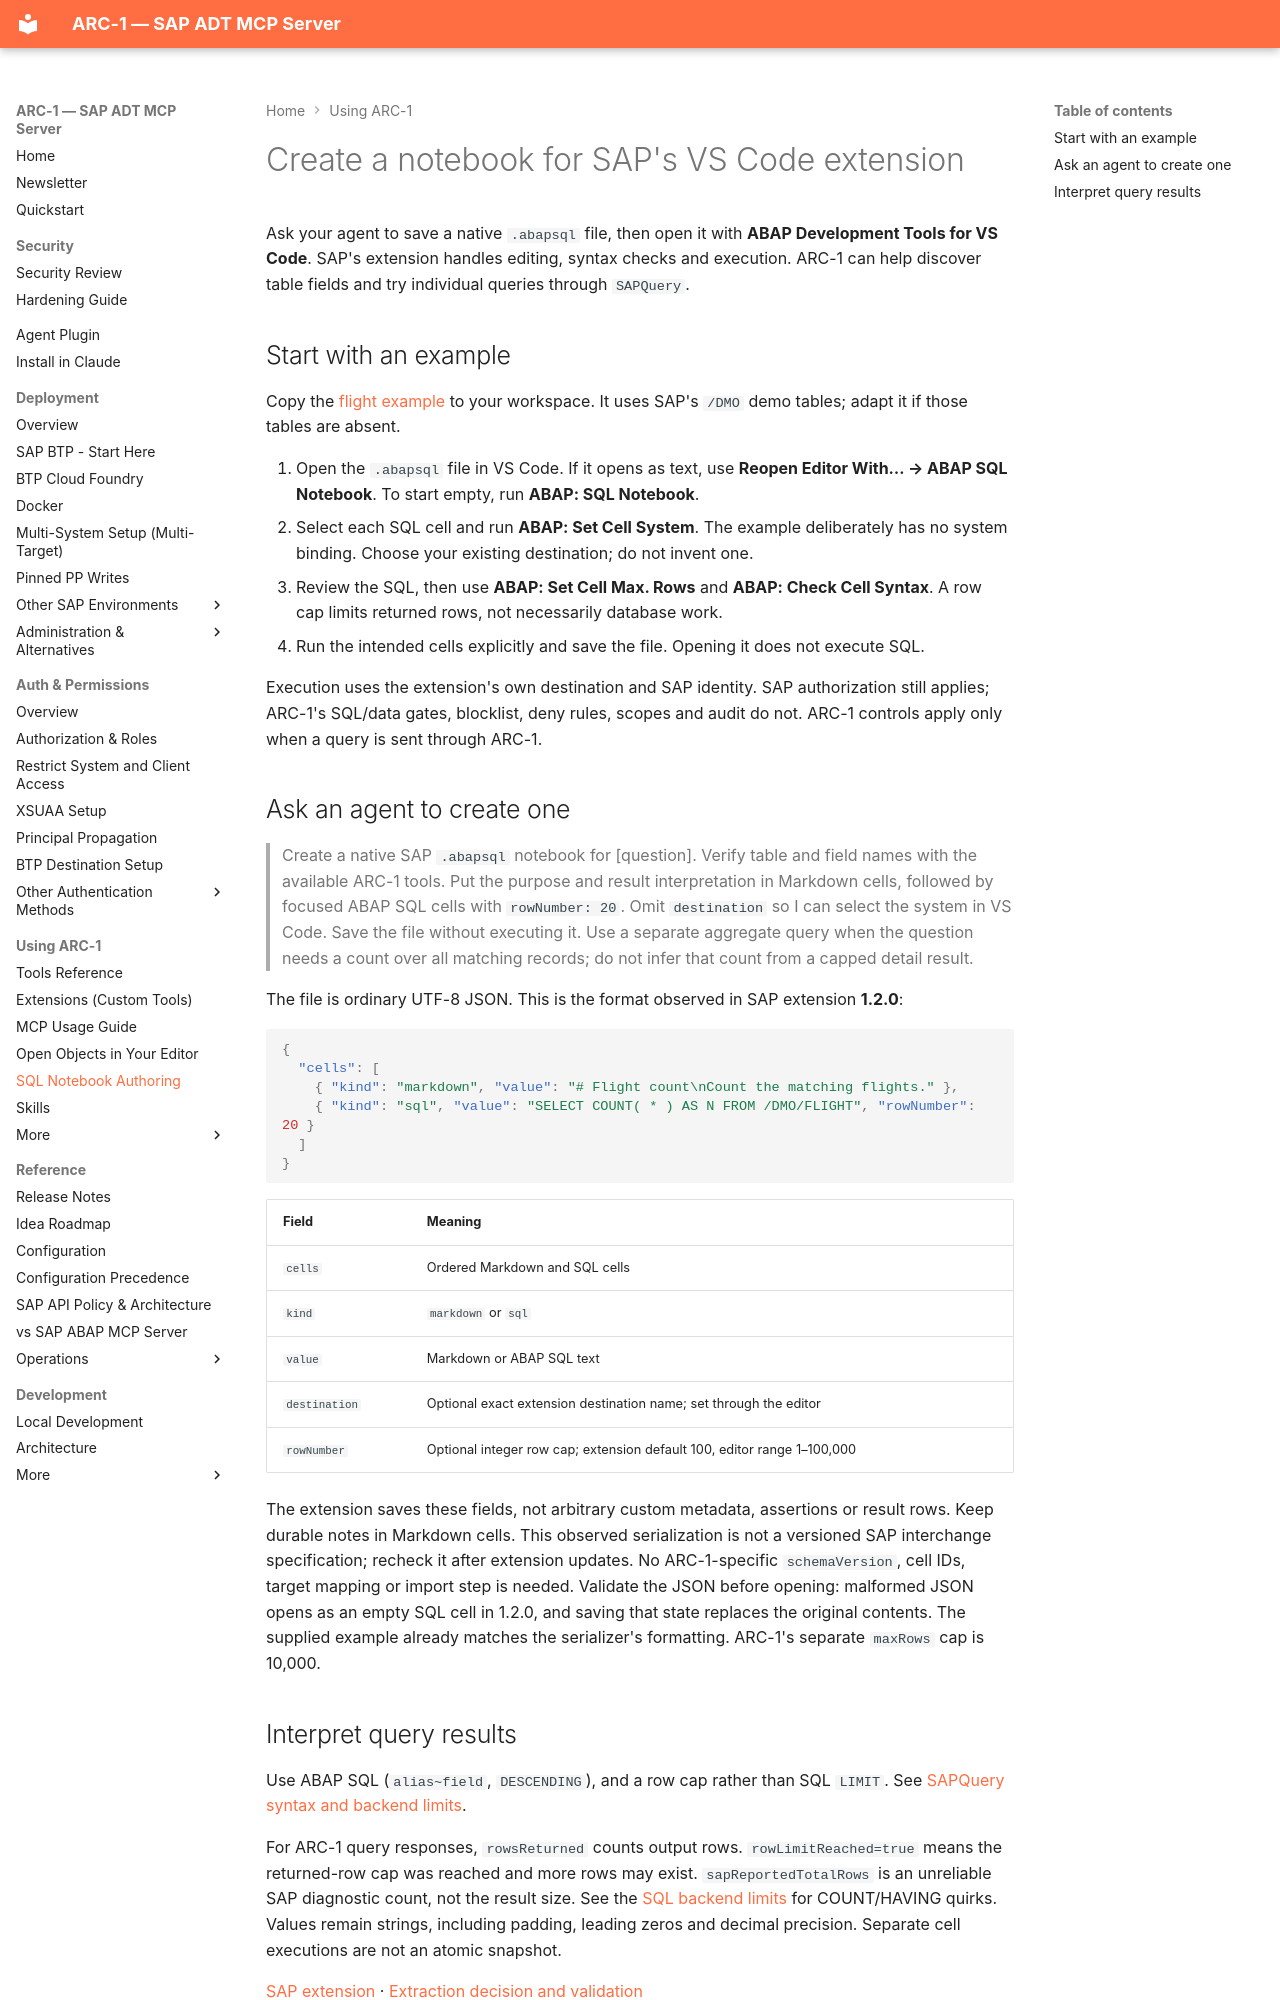

repository: arc-mcp/arc-1 · page: sql-notebook-authoring/index.html · generator: mkdocs

# Create a notebook for SAP's VS Code extension

Ask your agent to save a native `.abapsql` file, then open it with **ABAP Development
Tools for VS Code**. SAP's extension handles editing, syntax checks and execution.
ARC-1 can help discover table fields and try individual queries through `SAPQuery`.

## Start with an example

Copy the [flight example](https://github.com/arc-mcp/arc-1/blob/main/examples/notebooks/flight.abapsql)
to your workspace. It uses SAP's `/DMO` demo tables; adapt it if those tables are absent.

1. Open the `.abapsql` file in VS Code. If it opens as text, use **Reopen Editor
   With… → ABAP SQL Notebook**. To start empty, run **ABAP: SQL Notebook**.
2. Select each SQL cell and run **ABAP: Set Cell System**. The example deliberately
   has no system binding. Choose your existing destination; do not invent one.
3. Review the SQL, then use **ABAP: Set Cell Max. Rows** and **ABAP: Check Cell Syntax**.
   A row cap limits returned rows, not necessarily database work.
4. Run the intended cells explicitly and save the file. Opening it does not execute SQL.

Execution uses the extension's own destination and SAP identity. SAP authorization
still applies; ARC-1's SQL/data gates, blocklist, deny rules, scopes and audit do not.
ARC-1 controls apply only when a query is sent through ARC-1.

## Ask an agent to create one

> Create a native SAP `.abapsql` notebook for [question]. Verify table and field
> names with the available ARC-1 tools. Put the purpose and result interpretation
> in Markdown cells, followed by focused ABAP SQL cells with `rowNumber: 20`.
> Omit `destination` so I can select the system in VS Code. Save the file without
> executing it. Use a separate aggregate query when the question needs a count
> over all matching records; do not infer that count from a capped detail result.

The file is ordinary UTF-8 JSON. This is the format observed in SAP extension **1.2.0**:

```json
{
  "cells": [
    { "kind": "markdown", "value": "# Flight count\nCount the matching flights." },
    { "kind": "sql", "value": "SELECT COUNT( * ) AS N FROM /DMO/FLIGHT", "rowNumber": 20 }
  ]
}
```

| Field | Meaning |
|---|---|
| `cells` | Ordered Markdown and SQL cells |
| `kind` | `markdown` or `sql` |
| `value` | Markdown or ABAP SQL text |
| `destination` | Optional exact extension destination name; set through the editor |
| `rowNumber` | Optional integer row cap; extension default 100, editor range 1–100,000 |

The extension saves these fields, not arbitrary custom metadata, assertions or
result rows. Keep durable notes in Markdown cells. This observed serialization is
not a versioned SAP interchange specification; recheck it after extension updates.
No ARC-1-specific `schemaVersion`, cell IDs, target mapping or import step is needed.
Validate the JSON before opening: malformed JSON opens as an empty SQL cell in
1.2.0, and saving that state replaces the original contents. The supplied example
already matches the serializer's formatting. ARC-1's separate `maxRows` cap is 10,000.
